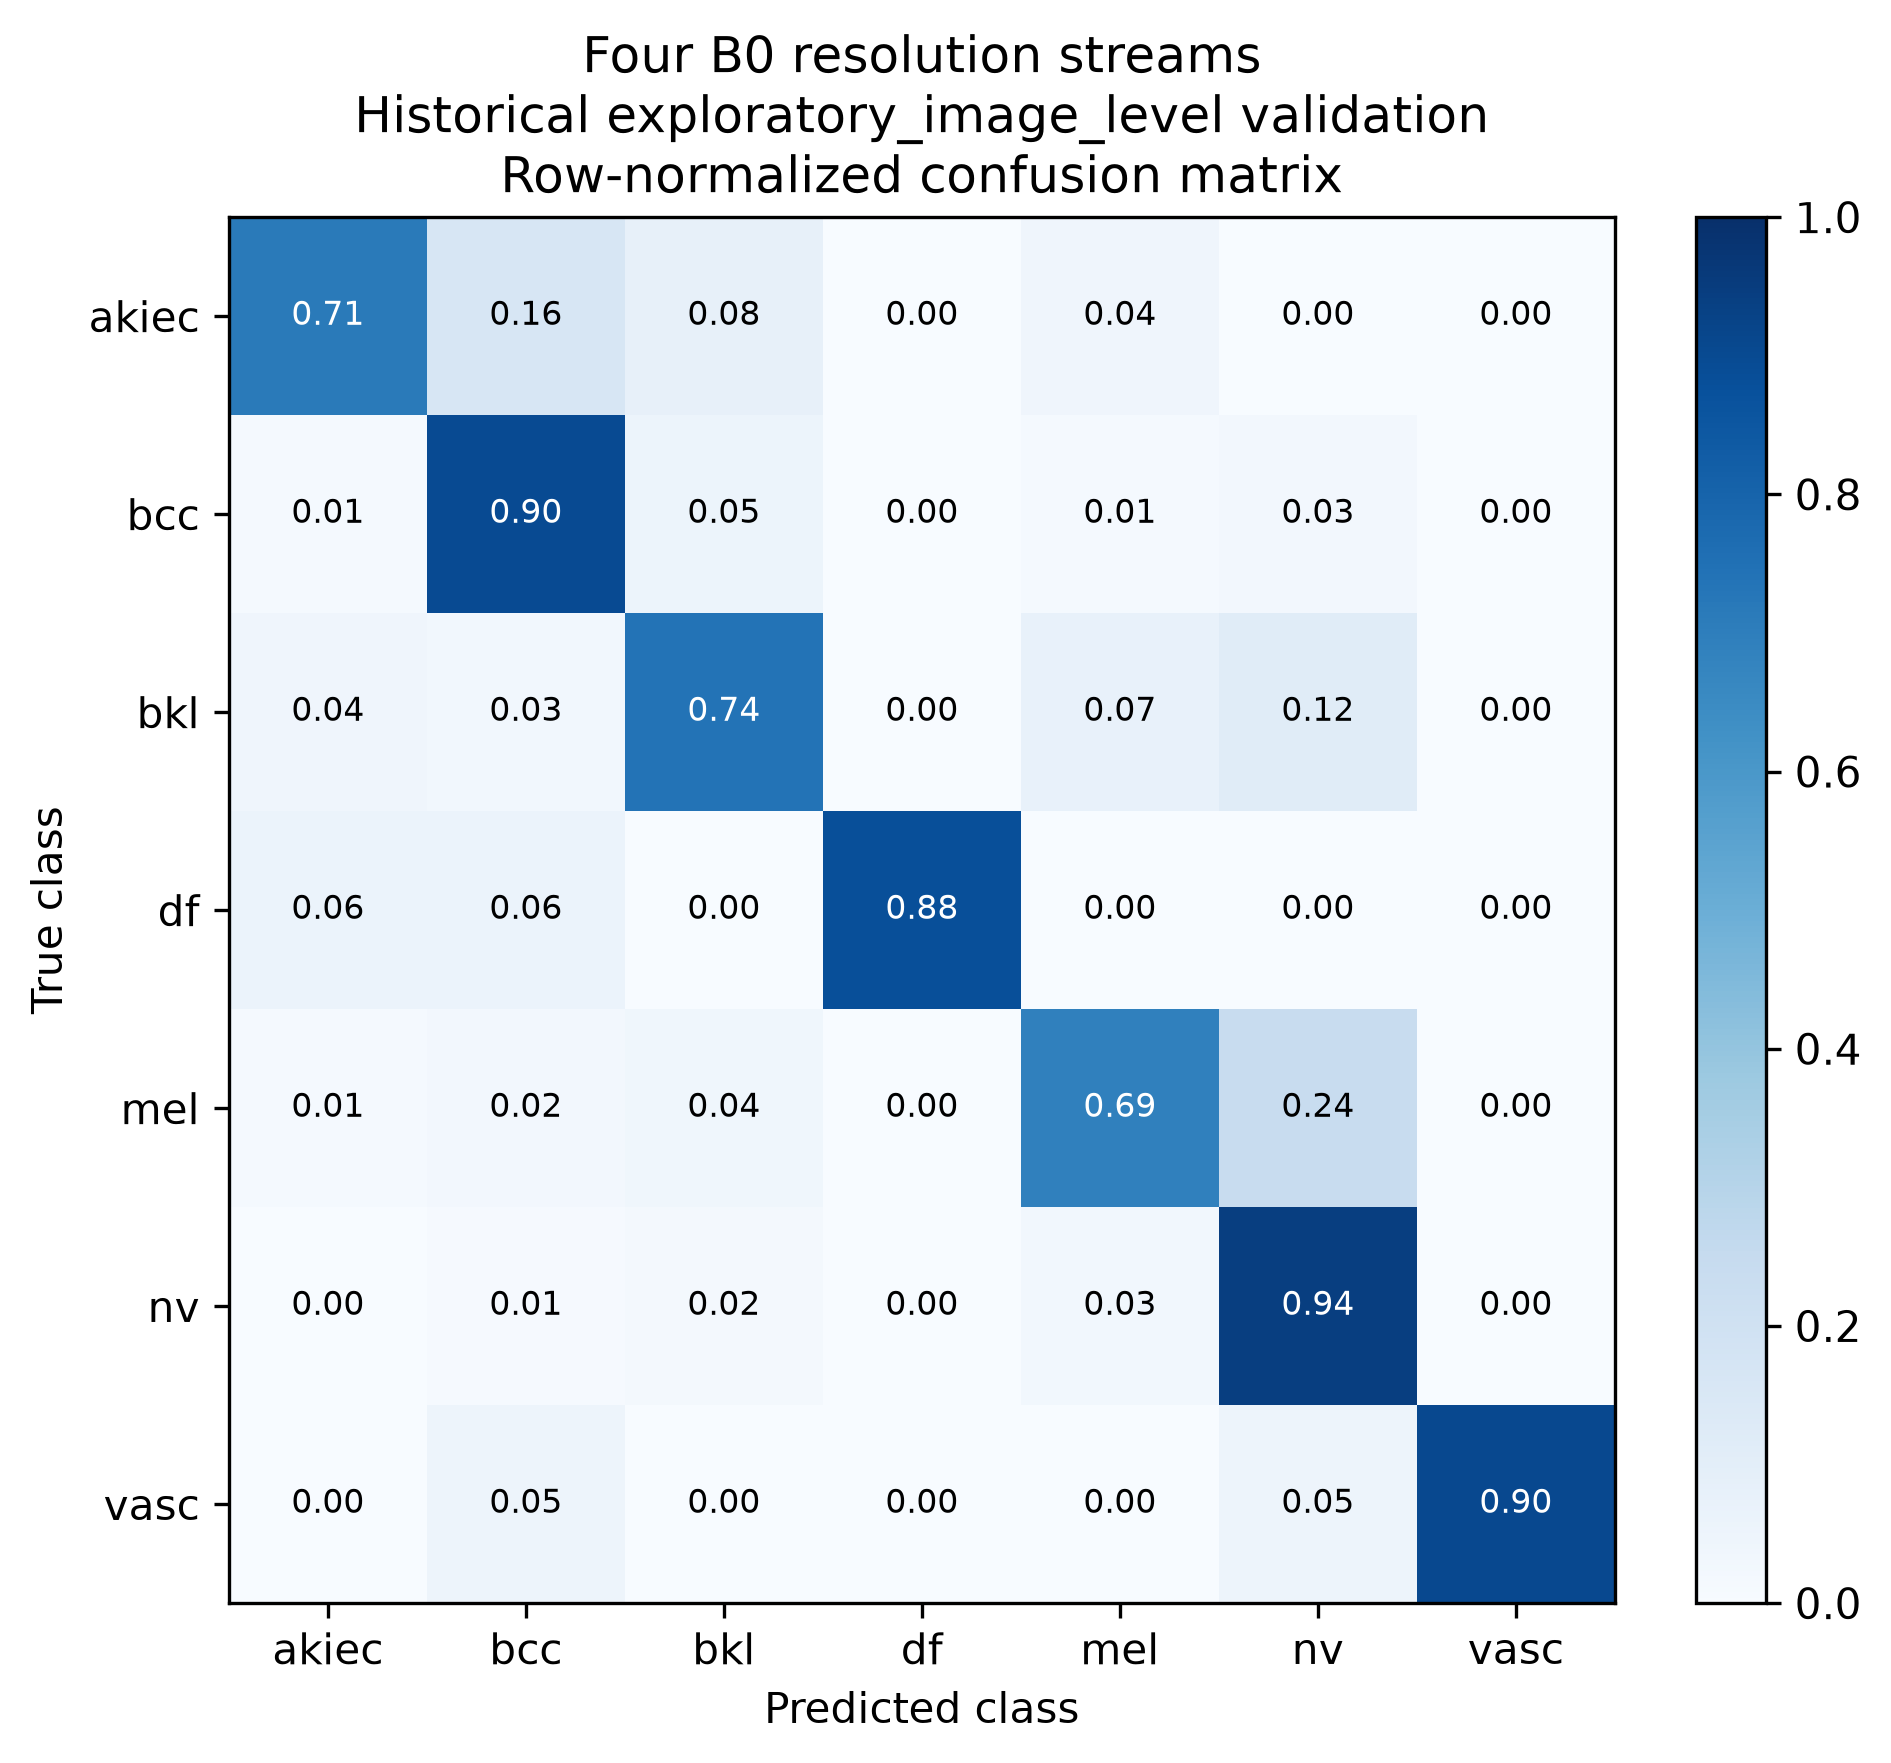

Values plotted in this chart, from the file beside it:
true_class, akiec, bcc, bkl, df, mel, nv, vasc
akiec, 0.7143, 0.1633, 0.08163, 0.0, 0.04082, 0.0, 0.0
bcc, 0.01299, 0.8961, 0.05195, 0.0, 0.01299, 0.02597, 0.0
bkl, 0.04242, 0.0303, 0.7394, 0.0, 0.07273, 0.1152, 0.0
df, 0.05882, 0.05882, 0.0, 0.8824, 0.0, 0.0, 0.0
mel, 0.01198, 0.02395, 0.03593, 0.0, 0.6886, 0.2395, 0.0
nv, 0.000993, 0.01092, 0.01589, 0.0, 0.02781, 0.9434, 0.000993
vasc, 0.0, 0.04762, 0.0, 0.0, 0.0, 0.04762, 0.9048
